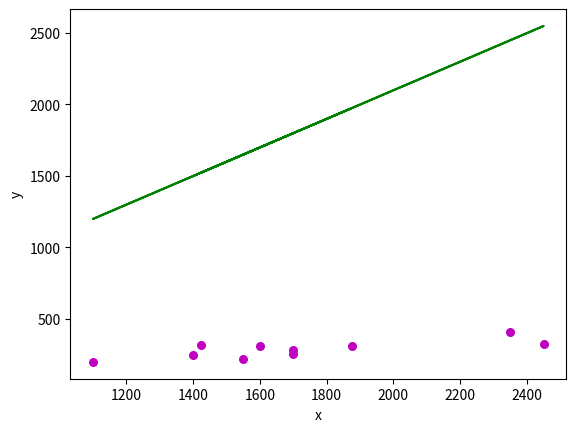

The matplotlib source for this figure:
'''
[redacted]
This is a regression model of relationship between houses' price and areas.
x represents its area(square feet)and y represents the house price in $1000s.
This data set is from https://slideplayer.com/slide/5291816/
'''

import numpy as np
import matplotlib.pyplot as plt

def estimate_coef(x, y):
   #number of observations
    n = np.size(x);

    #finding the mean of x and y vector
    mean_x, mean_y = np.mean(x), np.mean(y)

    #calculating the least squares
    SS_xy = np.sum(y*x) - n * mean_y * mean_x
    SS_xx = np.sum(x*x) - n * mean_x * mean_x

    #regression coefficents
    slope = SS_xy/SS_xx
    yintercept = mean_y - slope * mean_x

    #return m and b
    return(slope, yintercept)

def plot_regression_line(x, y, b):
    #plotting the actual points as a scatter plot
    plt.scatter(x, y, color = "m", marker = "o", s = 30)

    #predicted response vector
    y_pred = b[0] + b[1] + x

    #plotting the regression plot_regression_line
    plt.plot(x, y_pred, color = "g")

    #putting labels
    plt.xlabel('x')
    plt.ylabel('y')

    #function to show plotting
    plt.show()

def main():
    #observations
    x = np.array([1400, 1600, 1700, 1875, 1100, 1550, 2350, 2450, 1425, 1700])
    y = np.array([245, 312, 279, 308, 199, 219, 405, 324, 319, 255])

    # estimated coefficients
    b = estimate_coef(x, y)
    print("Estimated coefficients: \n b = {} \ \n m = {}".format(b[0], b[1]))

    #plotting regression line
    plot_regression_line(x, y, b)

#make script importable and executables
if __name__ == "__main__":
    main()
